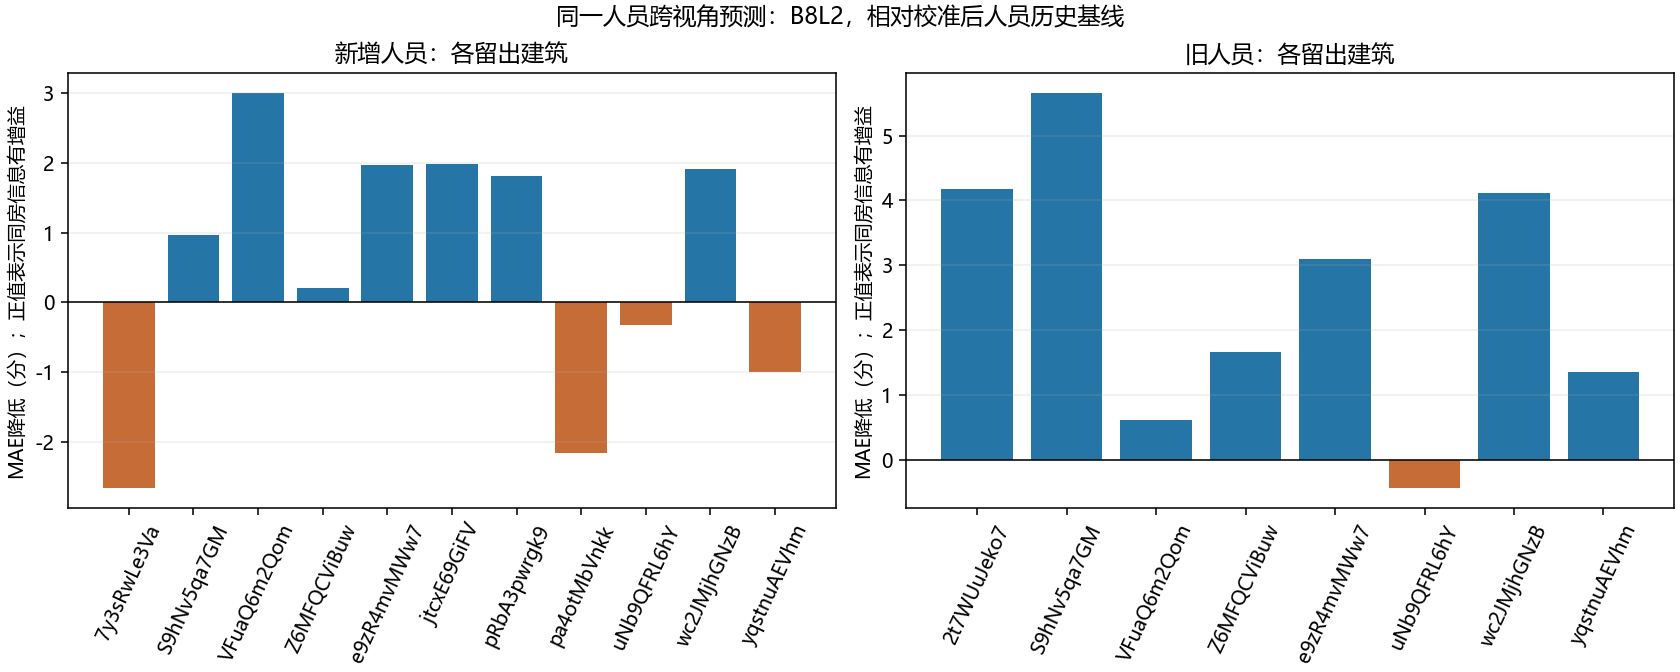

The data file committed next to this chart (first rows):
metric, origin, building, mode, k, method, mae, directions, prediction_rows
B8L2, new, 7y3sRwLe3Va, individual, 1, calibrated_history, 14.6, 2, 42
B8L2, new, 7y3sRwLe3Va, individual, 1, copy_source, 24.05, 2, 42
B8L2, new, 7y3sRwLe3Va, individual, 1, history_plus_source, 17.25, 2, 42
B8L2, new, 7y3sRwLe3Va, individual, 1, worker_history, 14.48, 2, 42
B8L2, new, 7y3sRwLe3Va, other_source_people, 4, calibrated_history, 14.51, 2, 126
B8L2, new, 7y3sRwLe3Va, other_source_people, 4, history_plus_source, 15.99, 2, 126
B8L2, new, 7y3sRwLe3Va, other_source_people, 4, worker_history, 14.48, 2, 126
B8L2, new, 7y3sRwLe3Va, other_source_people, 8, calibrated_history, 14.51, 2, 126
B8L2, new, 7y3sRwLe3Va, other_source_people, 8, history_plus_source, 15.71, 2, 126
B8L2, new, 7y3sRwLe3Va, other_source_people, 8, worker_history, 14.48, 2, 126
B8L2, new, 7y3sRwLe3Va, other_source_people, 12, calibrated_history, 14.51, 2, 126
B8L2, new, 7y3sRwLe3Va, other_source_people, 12, history_plus_source, 15.48, 2, 126
B8L2, new, 7y3sRwLe3Va, other_source_people, 12, worker_history, 14.48, 2, 126
B8L2, new, 7y3sRwLe3Va, other_source_people, 16, calibrated_history, 14.51, 2, 126
B8L2, new, 7y3sRwLe3Va, other_source_people, 16, history_plus_source, 15.39, 2, 126
B8L2, new, 7y3sRwLe3Va, other_source_people, 16, worker_history, 14.48, 2, 126
B8L2, new, S9hNv5qa7GM, individual, 1, calibrated_history, 14.41, 26, 456
B8L2, new, S9hNv5qa7GM, individual, 1, copy_source, 15.21, 26, 456
B8L2, new, S9hNv5qa7GM, individual, 1, history_plus_source, 13.45, 26, 456
B8L2, new, S9hNv5qa7GM, individual, 1, worker_history, 14.61, 26, 456
B8L2, new, S9hNv5qa7GM, other_source_people, 4, calibrated_history, 16.07, 10, 774
B8L2, new, S9hNv5qa7GM, other_source_people, 4, history_plus_source, 13.76, 10, 774
B8L2, new, S9hNv5qa7GM, other_source_people, 4, worker_history, 15.93, 10, 774
B8L2, new, S9hNv5qa7GM, other_source_people, 8, calibrated_history, 16.07, 10, 774
B8L2, new, S9hNv5qa7GM, other_source_people, 8, history_plus_source, 13.47, 10, 774
B8L2, new, S9hNv5qa7GM, other_source_people, 8, worker_history, 15.93, 10, 774
B8L2, new, S9hNv5qa7GM, other_source_people, 12, calibrated_history, 16.07, 10, 774
B8L2, new, S9hNv5qa7GM, other_source_people, 12, history_plus_source, 13.16, 10, 774
B8L2, new, S9hNv5qa7GM, other_source_people, 12, worker_history, 15.93, 10, 774
B8L2, new, S9hNv5qa7GM, other_source_people, 16, calibrated_history, 16.07, 10, 774
B8L2, new, S9hNv5qa7GM, other_source_people, 16, history_plus_source, 13.06, 10, 774
B8L2, new, S9hNv5qa7GM, other_source_people, 16, worker_history, 15.93, 10, 774
B8L2, new, VFuaQ6m2Qom, individual, 1, calibrated_history, 20.52, 12, 234
B8L2, new, VFuaQ6m2Qom, individual, 1, copy_source, 12.66, 12, 234
B8L2, new, VFuaQ6m2Qom, individual, 1, history_plus_source, 17.51, 12, 234
B8L2, new, VFuaQ6m2Qom, individual, 1, worker_history, 18.66, 12, 234
B8L2, new, VFuaQ6m2Qom, other_source_people, 4, calibrated_history, 21.92, 6, 474
B8L2, new, VFuaQ6m2Qom, other_source_people, 4, history_plus_source, 14.21, 6, 474
B8L2, new, VFuaQ6m2Qom, other_source_people, 4, worker_history, 20.1, 6, 474
B8L2, new, VFuaQ6m2Qom, other_source_people, 8, calibrated_history, 21.92, 6, 474
B8L2, new, VFuaQ6m2Qom, other_source_people, 8, history_plus_source, 12.59, 6, 474
B8L2, new, VFuaQ6m2Qom, other_source_people, 8, worker_history, 20.1, 6, 474
B8L2, new, VFuaQ6m2Qom, other_source_people, 12, calibrated_history, 21.92, 6, 474
B8L2, new, VFuaQ6m2Qom, other_source_people, 12, history_plus_source, 11.87, 6, 474
B8L2, new, VFuaQ6m2Qom, other_source_people, 12, worker_history, 20.1, 6, 474
B8L2, new, VFuaQ6m2Qom, other_source_people, 16, calibrated_history, 21.92, 6, 474
B8L2, new, VFuaQ6m2Qom, other_source_people, 16, history_plus_source, 11.35, 6, 474
B8L2, new, VFuaQ6m2Qom, other_source_people, 16, worker_history, 20.1, 6, 474
B8L2, new, Z6MFQCViBuw, individual, 1, calibrated_history, 14.63, 2, 34
B8L2, new, Z6MFQCViBuw, individual, 1, copy_source, 18.94, 2, 34
B8L2, new, Z6MFQCViBuw, individual, 1, history_plus_source, 14.43, 2, 34
B8L2, new, Z6MFQCViBuw, individual, 1, worker_history, 14.4, 2, 34
B8L2, new, Z6MFQCViBuw, other_source_people, 4, calibrated_history, 14.52, 2, 102
B8L2, new, Z6MFQCViBuw, other_source_people, 4, history_plus_source, 15.22, 2, 102
B8L2, new, Z6MFQCViBuw, other_source_people, 4, worker_history, 14.4, 2, 102
B8L2, new, Z6MFQCViBuw, other_source_people, 8, calibrated_history, 14.52, 2, 102
B8L2, new, Z6MFQCViBuw, other_source_people, 8, history_plus_source, 15.07, 2, 102
B8L2, new, Z6MFQCViBuw, other_source_people, 8, worker_history, 14.4, 2, 102
B8L2, new, Z6MFQCViBuw, other_source_people, 12, calibrated_history, 14.52, 2, 102
B8L2, new, Z6MFQCViBuw, other_source_people, 12, history_plus_source, 15.14, 2, 102
... 400 more rows
